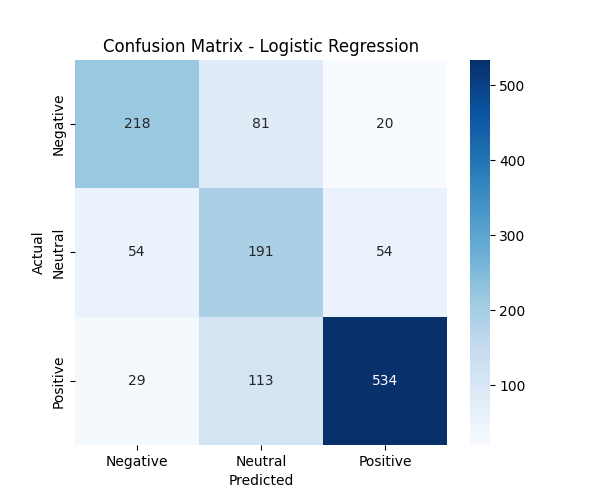

Source data for this figure (header and first rows):
, Predicted Negative, Predicted Neutral, Predicted Positive
Actual Negative, 218, 81, 20
Actual Neutral, 54, 191, 54
Actual Positive, 29, 113, 534
